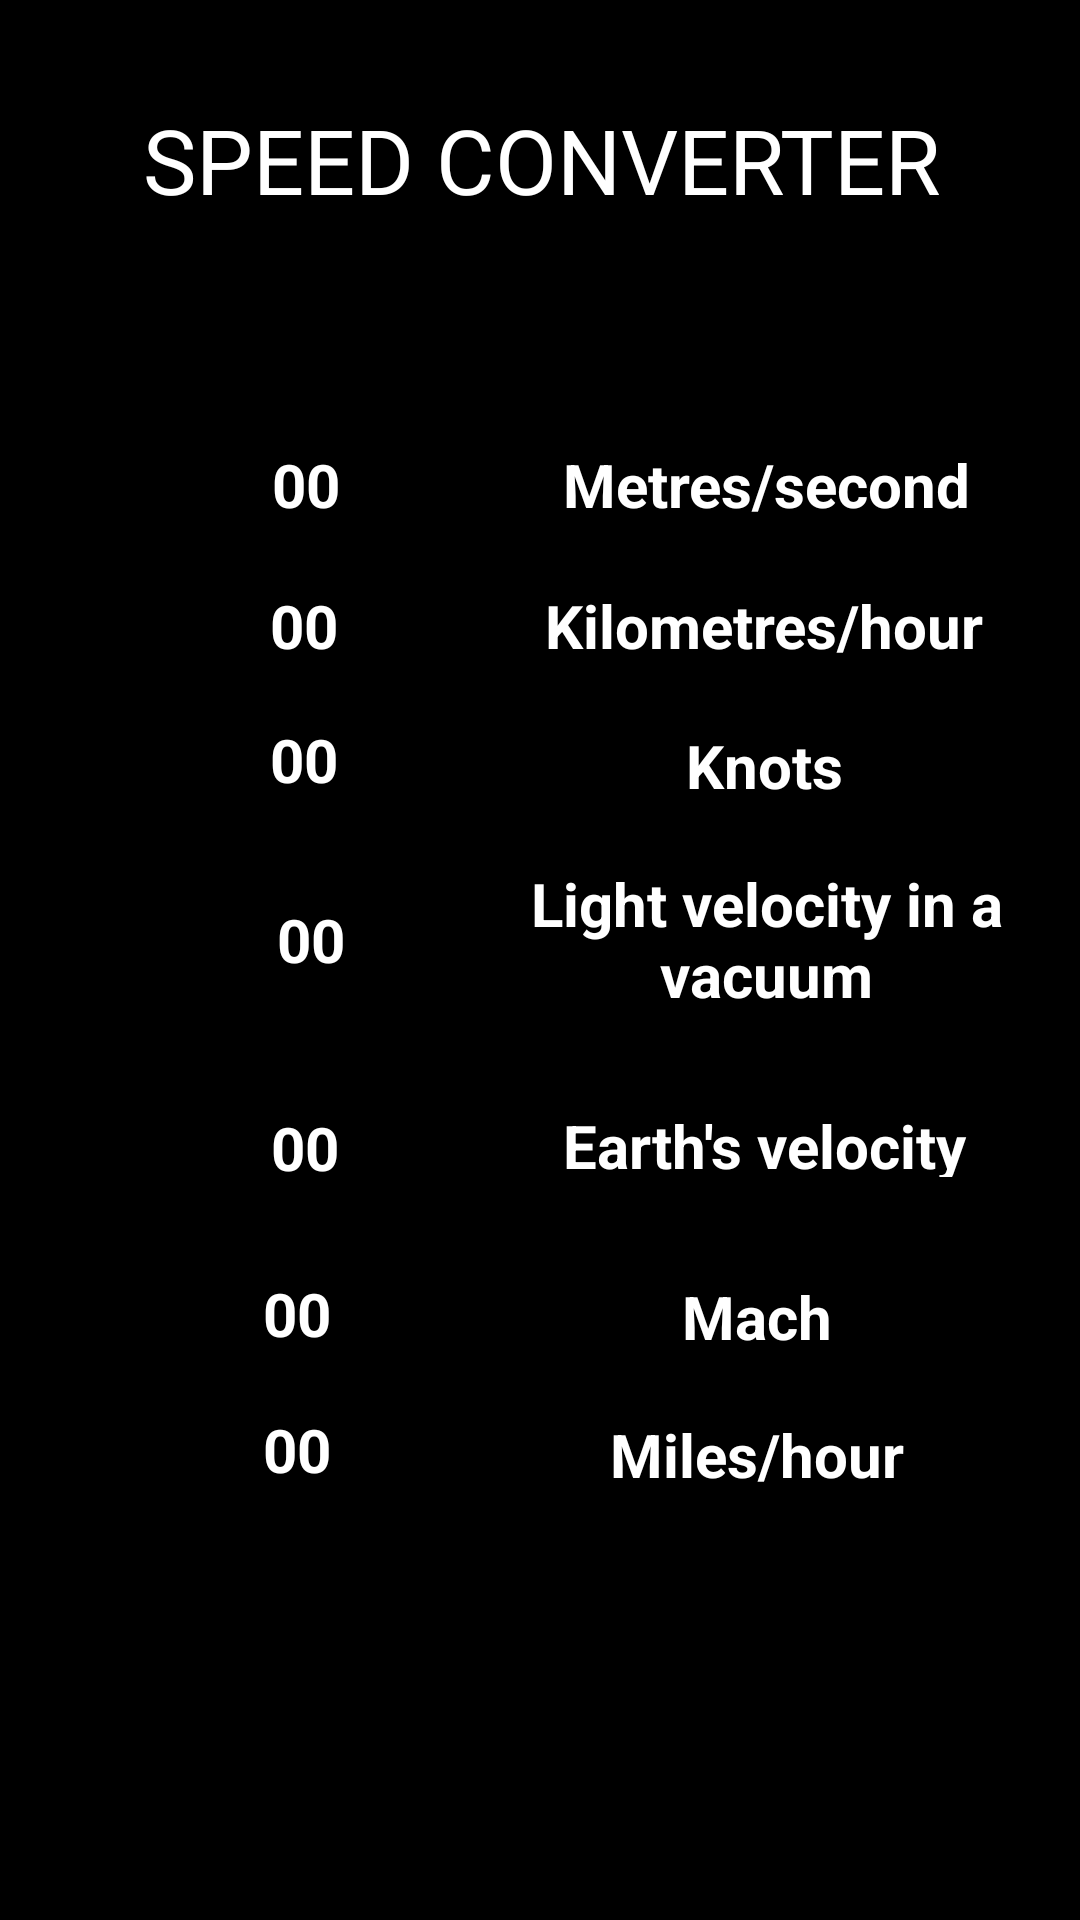

Write the Android layout XML for this screen, with the resource values it uses.
<!-- AndroidManifest.xml: application theme Theme.UnitConverter -->
<!-- res/layout/activity_speed.xml -->
<?xml version="1.0" encoding="utf-8"?>
<androidx.constraintlayout.widget.ConstraintLayout xmlns:android="http://schemas.android.com/apk/res/android"
    xmlns:app="http://schemas.android.com/apk/res-auto"
    xmlns:tools="http://schemas.android.com/tools"
    android:id="@+id/main"
    android:layout_width="match_parent"
    android:layout_height="match_parent"
    tools:context=".LengthActivity"
    android:background="@color/black">

    <TextView
        android:id="@+id/ms"
        android:layout_width="198dp"
        android:layout_height="52dp"
        android:gravity="center"
        android:paddingVertical="15dp"
        android:text="@string/_00"
        android:textColor="@color/white"
        android:textSize="20sp"
        android:textStyle="bold"
        app:layout_constraintBottom_toBottomOf="parent"
        app:layout_constraintEnd_toEndOf="parent"
        app:layout_constraintHorizontal_bias="0.018"
        app:layout_constraintStart_toStartOf="parent"
        app:layout_constraintTop_toTopOf="parent"
        app:layout_constraintVertical_bias="0.226" />

    <TextView
        android:id="@+id/textView31"
        android:layout_width="209dp"
        android:layout_height="54dp"
        android:gravity="center"
        android:paddingVertical="15dp"
        android:text="@string/earth_s_velocity"
        android:textColor="@color/white"
        android:textSize="20sp"
        android:textStyle="bold"
        app:layout_constraintBottom_toBottomOf="parent"
        app:layout_constraintEnd_toEndOf="parent"
        app:layout_constraintHorizontal_bias="0.995"
        app:layout_constraintStart_toStartOf="parent"
        app:layout_constraintTop_toTopOf="parent"
        app:layout_constraintVertical_bias="0.603" />

    <TextView
        android:id="@+id/textView23"
        android:layout_width="209dp"
        android:layout_height="54dp"
        android:gravity="center"
        android:paddingVertical="15dp"
        android:text="@string/knots"
        android:textColor="@color/white"
        android:textSize="20sp"
        android:textStyle="bold"
        app:layout_constraintBottom_toBottomOf="parent"
        app:layout_constraintEnd_toEndOf="parent"
        app:layout_constraintHorizontal_bias="0.995"
        app:layout_constraintStart_toStartOf="parent"
        app:layout_constraintTop_toTopOf="parent"
        app:layout_constraintVertical_bias="0.387" />

    <TextView
        android:id="@+id/textView25"
        android:layout_width="209dp"
        android:layout_height="54dp"
        android:gravity="center"
        android:paddingVertical="15dp"
        android:text="@string/kilometres_hour"
        android:textColor="@color/white"
        android:textSize="20sp"
        android:textStyle="bold"
        app:layout_constraintBottom_toBottomOf="parent"
        app:layout_constraintEnd_toEndOf="parent"
        app:layout_constraintHorizontal_bias="0.995"
        app:layout_constraintStart_toStartOf="parent"
        app:layout_constraintTop_toTopOf="parent"
        app:layout_constraintVertical_bias="0.307" />

    <TextView
        android:id="@+id/kh"
        android:layout_width="198dp"
        android:layout_height="52dp"
        android:gravity="center"
        android:paddingVertical="15dp"
        android:text="@string/_00"
        android:textColor="@color/white"
        android:textSize="20sp"
        android:textStyle="bold"
        app:layout_constraintBottom_toBottomOf="parent"
        app:layout_constraintEnd_toEndOf="parent"
        app:layout_constraintHorizontal_bias="0.014"
        app:layout_constraintStart_toStartOf="parent"
        app:layout_constraintTop_toTopOf="parent"
        app:layout_constraintVertical_bias="0.306" />

    <TextView
        android:id="@+id/ev"
        android:layout_width="198dp"
        android:layout_height="52dp"
        android:gravity="center"
        android:paddingVertical="15dp"
        android:text="@string/_00"
        android:textColor="@color/white"
        android:textSize="20sp"
        android:textStyle="bold"
        app:layout_constraintBottom_toBottomOf="parent"
        app:layout_constraintEnd_toEndOf="parent"
        app:layout_constraintHorizontal_bias="0.016"
        app:layout_constraintStart_toStartOf="parent"
        app:layout_constraintTop_toTopOf="parent"
        app:layout_constraintVertical_bias="0.602" />

    <TextView
        android:id="@+id/kn"
        android:layout_width="198dp"
        android:layout_height="52dp"
        android:gravity="center"
        android:paddingVertical="15dp"
        android:text="@string/_00"
        android:textColor="@color/white"
        android:textSize="20sp"
        android:textStyle="bold"
        app:layout_constraintBottom_toBottomOf="parent"
        app:layout_constraintEnd_toEndOf="parent"
        app:layout_constraintHorizontal_bias="0.014"
        app:layout_constraintStart_toStartOf="parent"
        app:layout_constraintTop_toTopOf="parent"
        app:layout_constraintVertical_bias="0.382" />

    <TextView
        android:id="@+id/textView35"
        android:layout_width="209dp"
        android:layout_height="54dp"
        android:gravity="center"
        android:paddingVertical="15dp"
        android:text="@string/mach"
        android:textColor="@color/white"
        android:textSize="20sp"
        android:textStyle="bold"
        app:layout_constraintBottom_toBottomOf="parent"
        app:layout_constraintEnd_toEndOf="parent"
        app:layout_constraintHorizontal_bias="0.98"
        app:layout_constraintStart_toStartOf="parent"
        app:layout_constraintTop_toTopOf="parent"
        app:layout_constraintVertical_bias="0.7" />

    <TextView
        android:id="@+id/miho"
        android:layout_width="198dp"
        android:layout_height="52dp"
        android:gravity="center"
        android:paddingVertical="15dp"
        android:text="@string/_00"
        android:textColor="@color/white"
        android:textSize="20sp"
        android:textStyle="bold"
        app:layout_constraintBottom_toBottomOf="parent"
        app:layout_constraintEnd_toEndOf="parent"
        app:layout_constraintHorizontal_bias="0.0"
        app:layout_constraintStart_toStartOf="parent"
        app:layout_constraintTop_toTopOf="parent"
        app:layout_constraintVertical_bias="0.773" />

    <TextView
        android:id="@+id/mach"
        android:layout_width="198dp"
        android:layout_height="52dp"
        android:gravity="center"
        android:paddingVertical="15dp"
        android:text="@string/_00"
        android:textColor="@color/white"
        android:textSize="20sp"
        android:textStyle="bold"
        app:layout_constraintBottom_toBottomOf="parent"
        app:layout_constraintEnd_toEndOf="parent"
        app:layout_constraintHorizontal_bias="0.0"
        app:layout_constraintStart_toStartOf="parent"
        app:layout_constraintTop_toTopOf="parent"
        app:layout_constraintVertical_bias="0.696" />

    <TextView
        android:id="@+id/textView37"
        android:layout_width="209dp"
        android:layout_height="54dp"
        android:gravity="center"
        android:paddingVertical="15dp"
        android:text="@string/miles_hour"
        android:textColor="@color/white"
        android:textSize="20sp"
        android:textStyle="bold"
        app:layout_constraintBottom_toBottomOf="parent"
        app:layout_constraintEnd_toEndOf="parent"
        app:layout_constraintHorizontal_bias="0.98"
        app:layout_constraintStart_toStartOf="parent"
        app:layout_constraintTop_toTopOf="parent"
        app:layout_constraintVertical_bias="0.779" />

    <TextView
        android:id="@+id/lvv"
        android:layout_width="202dp"
        android:layout_height="105dp"
        android:gravity="center"
        android:paddingVertical="15dp"
        android:text="@string/_00"
        android:textColor="@color/white"
        android:textSize="20sp"
        android:textStyle="bold"
        app:layout_constraintBottom_toBottomOf="parent"
        app:layout_constraintEnd_toEndOf="parent"
        app:layout_constraintHorizontal_bias="0.016"
        app:layout_constraintStart_toStartOf="parent"
        app:layout_constraintTop_toTopOf="parent"
        app:layout_constraintVertical_bias="0.487" />

    <TextView
        android:id="@+id/textView27"
        android:layout_width="209dp"
        android:layout_height="54dp"
        android:gravity="center"
        android:paddingVertical="15dp"
        android:text="@string/metres_second"
        android:textColor="@color/white"
        android:textSize="20sp"
        android:textStyle="bold"
        app:layout_constraintBottom_toBottomOf="parent"
        app:layout_constraintEnd_toEndOf="parent"
        app:layout_constraintHorizontal_bias="1.0"
        app:layout_constraintStart_toStartOf="parent"
        app:layout_constraintTop_toTopOf="parent"
        app:layout_constraintVertical_bias="0.227" />

    <TextView
        android:id="@+id/textView21"
        android:layout_width="208dp"
        android:layout_height="106dp"
        android:gravity="center"
        android:paddingVertical="15dp"
        android:text="@string/light_velocity_in_a_vacuum"
        android:textColor="@color/white"
        android:textSize="20sp"
        android:textStyle="bold"
        app:layout_constraintBottom_toBottomOf="parent"
        app:layout_constraintEnd_toEndOf="parent"
        app:layout_constraintHorizontal_bias="0.995"
        app:layout_constraintStart_toStartOf="parent"
        app:layout_constraintTop_toTopOf="parent"
        app:layout_constraintVertical_bias="0.487" />

    <TextView
        android:id="@+id/textView2"
        android:layout_width="374dp"
        android:layout_height="61dp"
        android:text="@string/speed_converter"
        android:textAlignment="center"
        android:textColor="@color/white"
        android:textSize="30sp"
        android:paddingTop="12dp"
        app:layout_constraintBottom_toBottomOf="parent"
        app:layout_constraintEnd_toEndOf="parent"
        app:layout_constraintStart_toStartOf="parent"
        app:layout_constraintTop_toTopOf="parent"
        app:layout_constraintVertical_bias="0.036" />

    <EditText
        android:id="@+id/input"
        android:layout_width="227dp"
        android:layout_height="48dp"
        android:layout_marginEnd="8dp"
        android:background="@drawable/background"
        android:ems="10"
        android:gravity="center"
        android:inputType="number"
        android:padding="15dp"
        android:textColor="@color/black"
        app:layout_constraintBottom_toBottomOf="parent"
        app:layout_constraintEnd_toEndOf="parent"
        app:layout_constraintHorizontal_bias="0.075"
        app:layout_constraintStart_toStartOf="parent"
        app:layout_constraintTop_toTopOf="parent"
        app:layout_constraintVertical_bias="0.118" />

    <Spinner
        android:id="@+id/unit_selector"
        android:layout_width="155dp"
        android:layout_height="46dp"
        android:layout_marginTop="28dp"
        android:background="@drawable/background"
        app:layout_constraintBottom_toBottomOf="parent"
        app:layout_constraintEnd_toEndOf="parent"
        app:layout_constraintHorizontal_bias="0.945"
        app:layout_constraintStart_toStartOf="parent"
        app:layout_constraintTop_toTopOf="parent"
        app:layout_constraintVertical_bias="0.093" />


</androidx.constraintlayout.widget.ConstraintLayout>
<!-- resources referenced by this layout -->
<resources>
  <color name="black">#FF000000</color>
  <color name="white">#FFFFFFFF</color>
  <string name="_00">00</string>
  <string name="earth_s_velocity">Earth\'s velocity</string>
  <string name="kilometres_hour">Kilometres/hour</string>
  <string name="knots">Knots</string>
  <string name="light_velocity_in_a_vacuum">Light velocity in a vacuum</string>
  <string name="mach">Mach</string>
  <string name="metres_second">Metres/second</string>
  <string name="miles_hour">Miles/hour</string>
  <string name="speed_converter">SPEED CONVERTER</string>
  <style name="Theme.UnitConverter" parent="Base.Theme.UnitConverter" />
  <style name="Base.Theme.UnitConverter" parent="Theme.AppCompat.Light.NoActionBar">
          
          
          <item name="android:windowTranslucentStatus">true</item>
          <item name="android:windowTranslucentNavigation">true</item>
      </style>
</resources>
